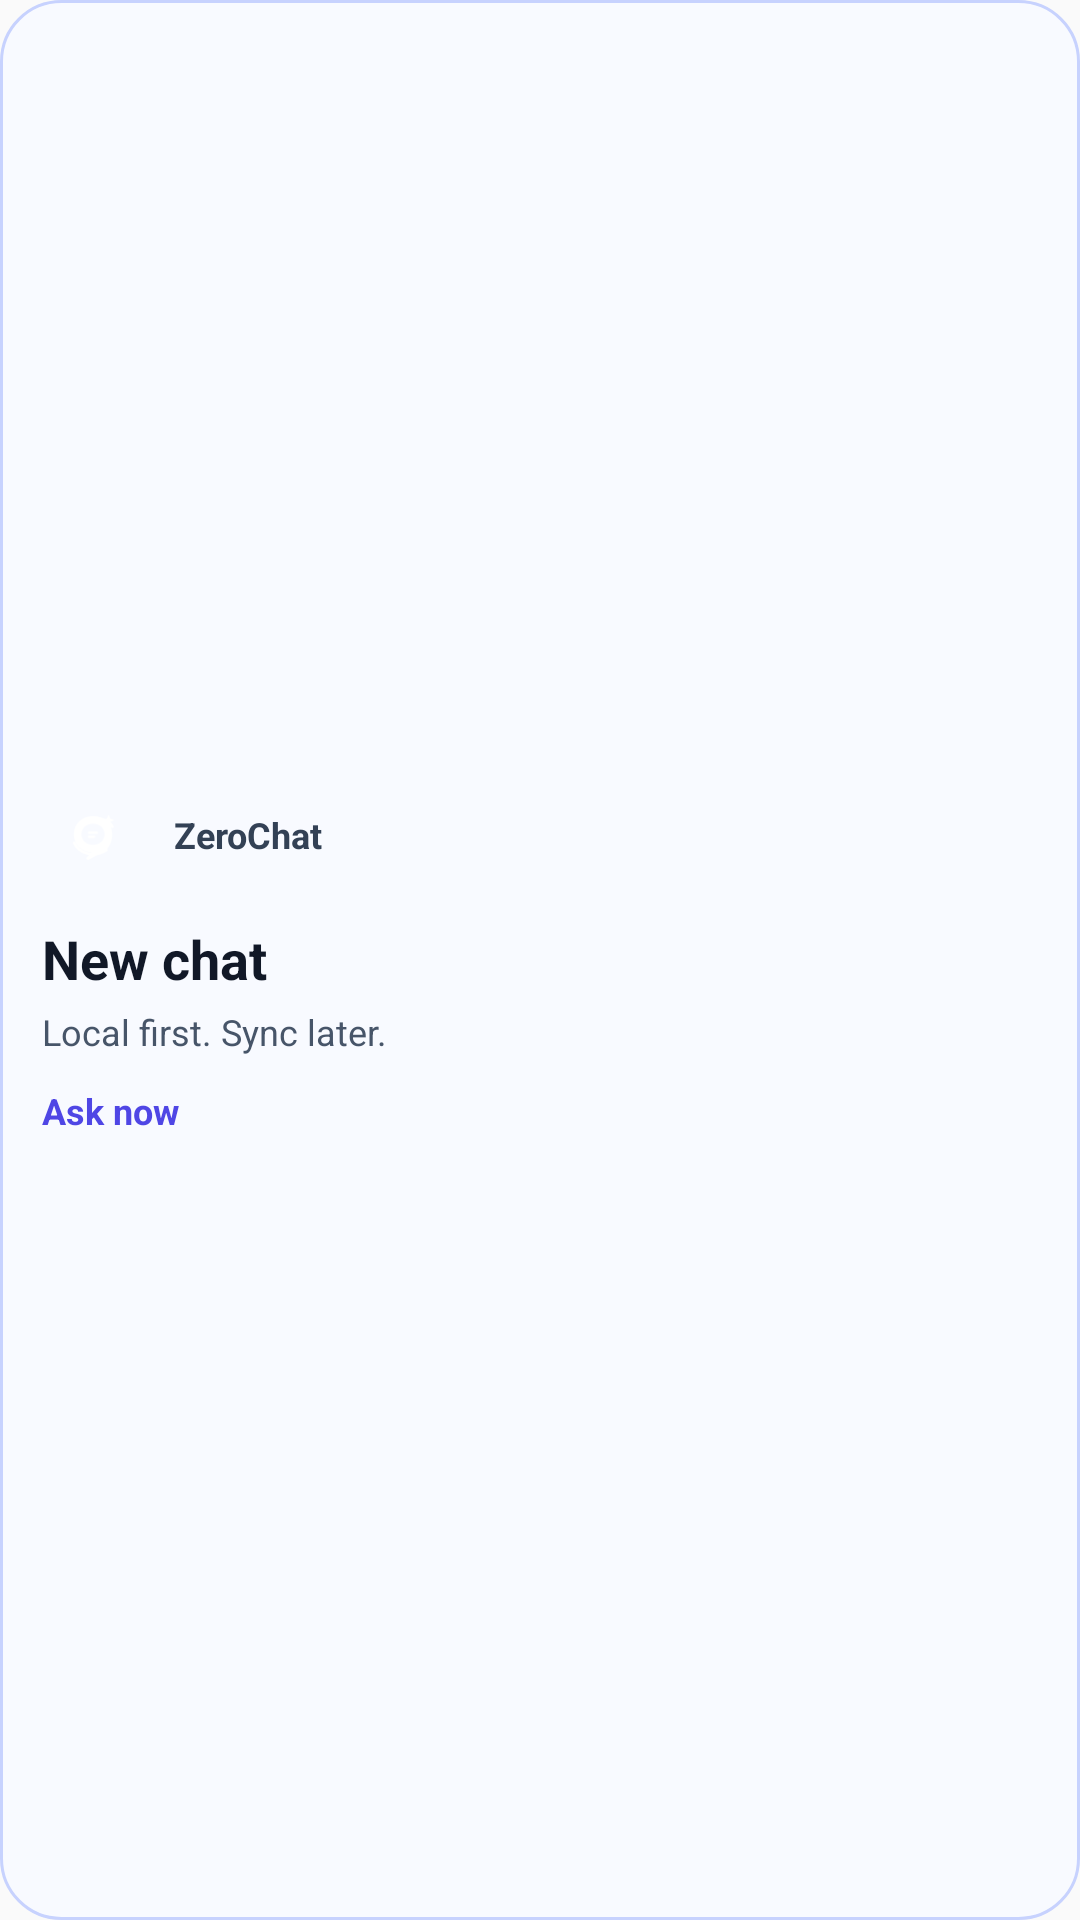

Write the Android layout XML for this screen, with the resource values it uses.
<!-- AndroidManifest.xml: application theme Theme.ZeroChat -->
<!-- res/layout/zerochat_quick_ask_widget_preview.xml -->
<?xml version="1.0" encoding="utf-8"?>
<LinearLayout xmlns:android="http://schemas.android.com/apk/res/android"
    android:id="@+id/widget_root"
    android:layout_width="match_parent"
    android:layout_height="match_parent"
    android:background="@drawable/widget_quick_ask_background"
    android:clickable="true"
    android:contentDescription="@string/zerochat_widget_accessibility"
    android:focusable="true"
    android:gravity="center_vertical"
    android:importantForAccessibility="yes"
    android:layoutDirection="locale"
    android:orientation="vertical"
    android:padding="14dp">

    <LinearLayout
        android:layout_width="match_parent"
        android:layout_height="wrap_content"
        android:gravity="center_vertical"
        android:orientation="horizontal">

        <FrameLayout
            android:layout_width="34dp"
            android:layout_height="34dp"
            android:background="@drawable/widget_quick_ask_badge">

            <ImageView
                android:layout_width="20dp"
                android:layout_height="20dp"
                android:layout_gravity="center"
                android:contentDescription="@null"
                android:src="@drawable/ic_launcher_monochrome"
                android:tint="#FFFFFFFF" />
        </FrameLayout>

        <TextView
            android:id="@+id/widget_brand"
            android:layout_width="0dp"
            android:layout_height="wrap_content"
            android:layout_marginStart="10dp"
            android:layout_weight="1"
            android:ellipsize="end"
            android:maxLines="1"
            android:text="@string/app_name"
            android:textColor="#334155"
            android:textSize="12sp"
            android:textStyle="bold" />
    </LinearLayout>

    <TextView
        android:id="@+id/widget_title"
        android:layout_width="match_parent"
        android:layout_height="wrap_content"
        android:layout_marginTop="12dp"
        android:ellipsize="end"
        android:maxLines="2"
        android:text="@string/zerochat_widget_title"
        android:textColor="#111827"
        android:textSize="18sp"
        android:textStyle="bold" />

    <TextView
        android:id="@+id/widget_body"
        android:layout_width="match_parent"
        android:layout_height="wrap_content"
        android:layout_marginTop="4dp"
        android:ellipsize="end"
        android:maxLines="2"
        android:text="@string/zerochat_widget_body"
        android:textColor="#475569"
        android:textSize="12sp" />

    <TextView
        android:id="@+id/widget_action"
        android:layout_width="wrap_content"
        android:layout_height="wrap_content"
        android:layout_marginTop="10dp"
        android:ellipsize="end"
        android:maxLines="1"
        android:text="@string/zerochat_widget_action"
        android:textColor="#4F46E5"
        android:textSize="12sp"
        android:textStyle="bold" />
</LinearLayout>
<!-- resources referenced by this layout -->
<resources>
  <!-- drawable ic_launcher_monochrome (drawable) -->
  <?xml version="1.0" encoding="utf-8"?>
  <vector xmlns:android="http://schemas.android.com/apk/res/android"
      android:width="108dp"
      android:height="108dp"
      android:viewportWidth="108"
      android:viewportHeight="108">
      <path
          android:fillColor="#FFFFFFFF"
          android:fillType="evenOdd"
          android:pathData="M54,20C34.5,20 19.5,33.6 19.5,52.7c0,18.1 14.2,31.4 32.3,32.4l-8.7,8.7c-2.4,2.4 0.4,6.4 3.5,4.6l18.1,-10.3C79.4,83.7 88.5,70.2 88.5,52.7C88.5,33.6 73.5,20 54,20ZM54,33.6c11.7,0 20.8,7.7 20.8,19.1S65.7,71.8 54,71.8s-20.8,-7.7 -20.8,-19.1S42.3,33.6 54,33.6Z" />
      <path
          android:fillColor="#00000000"
          android:strokeColor="#FFFFFFFF"
          android:strokeWidth="4.8"
          android:strokeLineCap="round"
          android:pathData="M20,68c8.6,18.5 34.6,27.9 58,13.2M89,39c-8.2,-14.4 -31.5,-19.8 -52.4,-10.2" />
      <path
          android:fillColor="#00000000"
          android:strokeColor="#FFFFFFFF"
          android:strokeWidth="4.6"
          android:strokeLineCap="round"
          android:pathData="M47,50h14M47,57h9" />
      <path
          android:fillColor="#FFFFFFFF"
          android:pathData="M82,17l3,7.4 7.4,3 -7.4,3 -3,7.4 -3,-7.4 -7.4,-3 7.4,-3z" />
  </vector>
  <!-- drawable widget_quick_ask_background (drawable) -->
  <?xml version="1.0" encoding="utf-8"?>
  <shape xmlns:android="http://schemas.android.com/apk/res/android">
      <solid android:color="#F8FAFF" />
      <stroke
          android:width="1dp"
          android:color="#C7D2FE" />
      <corners android:radius="20dp" />
  </shape>
  <string name="app_name">ZeroChat</string>
  <string name="zerochat_widget_accessibility">ZeroChat Quick Ask. New chat. Local first. Sync later. Ask now.</string>
  <string name="zerochat_widget_action">Ask now</string>
  <string name="zerochat_widget_body">Local first. Sync later.</string>
  <string name="zerochat_widget_title">New chat</string>
  <style name="Theme.ZeroChat" parent="android:style/Theme.Material.Light.NoActionBar">
          <item name="android:windowNoTitle">true</item>
          <item name="android:windowActionBar">false</item>
          <item name="android:windowLightStatusBar">true</item>
          <item name="android:navigationBarColor">@android:color/transparent</item>
          <item name="android:statusBarColor">@android:color/transparent</item>
      </style>
</resources>
